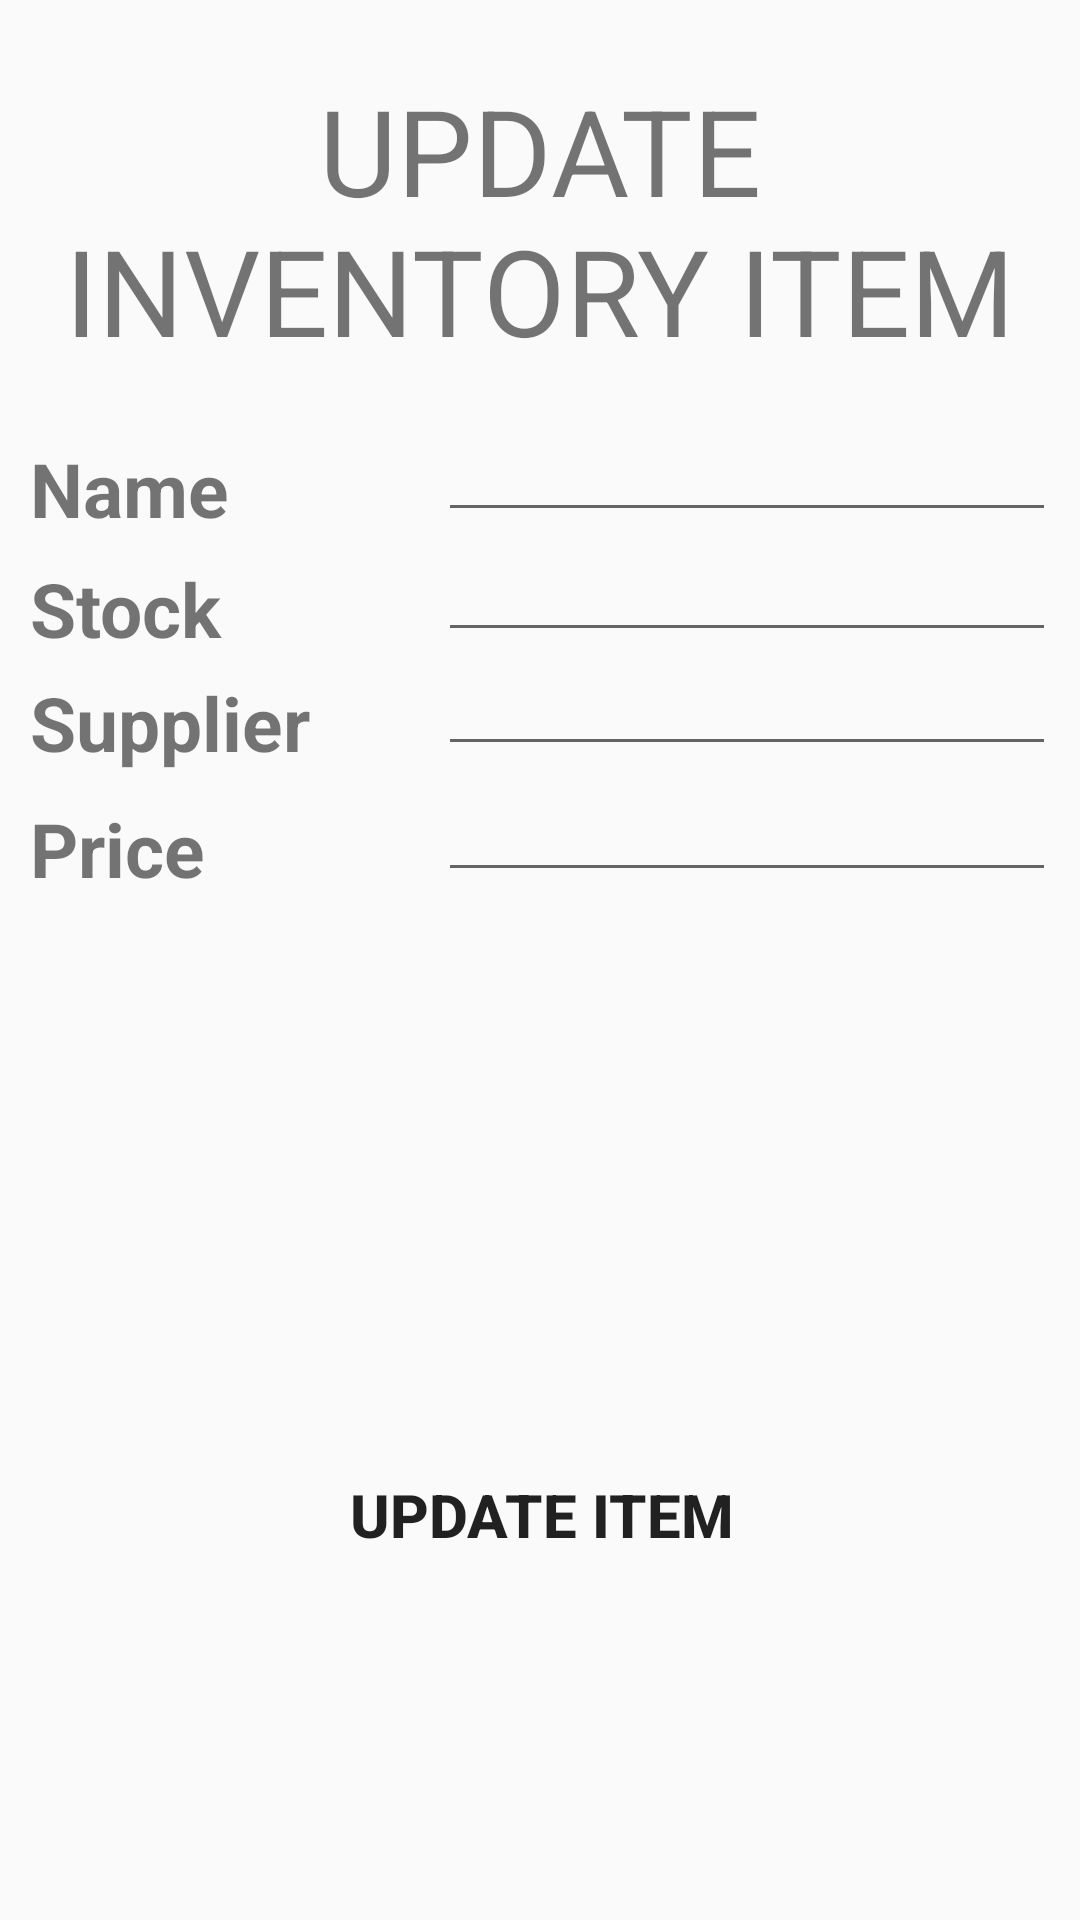

Produce the Android XML layout that renders to this screen, including the resource entries it uses.
<!-- AndroidManifest.xml: application theme AppTheme -->
<!-- res/layout/inventroy_update_dialog.xml -->
<?xml version="1.0" encoding="utf-8"?>
<android.support.constraint.ConstraintLayout
    xmlns:android="http://schemas.android.com/apk/res/android"
    xmlns:app="http://schemas.android.com/apk/res-auto"
    xmlns:tools="http://schemas.android.com/tools"
    android:layout_width="match_parent"
    android:layout_height="match_parent">

    <ImageView
        android:id="@+id/imageView"
        android:layout_width="wrap_content"
        android:layout_height="wrap_content"
        android:layout_marginLeft="8dp"
        android:layout_marginStart="8dp"
        android:layout_marginTop="8dp"
        app:layout_constraintBottom_toBottomOf="parent"
        app:layout_constraintEnd_toEndOf="parent"
        app:layout_constraintHorizontal_bias="1.0"
        app:layout_constraintStart_toStartOf="parent"
        app:layout_constraintTop_toTopOf="parent"
        app:layout_constraintVertical_bias="1.0"
        android:src="@drawable/background" />

    <TextView
        android:id="@+id/textView12"
        android:layout_width="325dp"
        android:layout_height="115dp"
        android:layout_marginEnd="8dp"
        android:layout_marginStart="8dp"
        android:layout_marginTop="16dp"
        android:gravity="center"
        android:text="@string/update_inventory_item_db"
        android:textColor="@color/textbody"
        android:textSize="40dp"
        app:layout_constraintEnd_toEndOf="parent"
        app:layout_constraintStart_toStartOf="parent"
        app:layout_constraintTop_toTopOf="parent" />

    <Button
        android:id="@+id/button7"
        android:layout_width="147dp"
        android:layout_height="46dp"
        android:layout_marginBottom="112dp"
        android:layout_marginEnd="8dp"
        android:layout_marginStart="8dp"
        android:layout_marginTop="8dp"
        android:background="@drawable/button_style"
        android:text="@string/update_item"
        android:textSize="20sp"
        android:textStyle="bold"
        app:layout_constraintBottom_toBottomOf="parent"
        app:layout_constraintEnd_toEndOf="parent"
        app:layout_constraintHorizontal_bias="0.502"
        app:layout_constraintStart_toStartOf="parent"
        app:layout_constraintTop_toTopOf="parent"
        app:layout_constraintVertical_bias="1.0" />

    <EditText
        android:id="@+id/editText3"
        android:layout_width="206dp"
        android:layout_height="wrap_content"
        android:layout_marginEnd="8dp"
        android:layout_marginStart="8dp"
        android:layout_marginTop="256dp"
        android:ems="10"
        android:inputType="textPersonName"
        app:layout_constraintEnd_toEndOf="parent"
        app:layout_constraintHorizontal_bias="1.0"
        app:layout_constraintStart_toStartOf="parent"
        app:layout_constraintTop_toTopOf="parent" />

    <EditText
        android:id="@+id/editText2"
        android:layout_width="206dp"
        android:layout_height="wrap_content"
        android:layout_marginEnd="8dp"
        android:layout_marginStart="8dp"
        android:layout_marginTop="214dp"
        android:ems="10"
        android:inputType="textPersonName"
        app:layout_constraintEnd_toEndOf="parent"
        app:layout_constraintHorizontal_bias="1.0"
        app:layout_constraintStart_toStartOf="parent"
        app:layout_constraintTop_toTopOf="parent" />

    <TextView
        android:id="@+id/textView16"
        android:layout_width="wrap_content"
        android:layout_height="wrap_content"
        android:layout_marginLeft="28dp"
        android:layout_marginStart="10dp"
        android:layout_marginTop="146dp"
        android:text="@string/item_name"
        android:textColor="@color/textbody"
        android:textSize="25sp"
        android:textStyle="bold"
        app:layout_constraintStart_toStartOf="parent"
        app:layout_constraintTop_toTopOf="parent" />

    <TextView
        android:id="@+id/textView10"
        android:layout_width="wrap_content"
        android:layout_height="wrap_content"
        android:layout_marginStart="10dp"
        android:layout_marginTop="186dp"
        android:text="@string/inventory_item_stock"
        android:textColor="@color/textbody"
        android:textSize="25sp"
        android:textStyle="bold"
        app:layout_constraintStart_toStartOf="parent"
        app:layout_constraintTop_toTopOf="parent"
        android:layout_marginLeft="10dp" />

    <TextView
        android:id="@+id/textView11"
        android:layout_width="wrap_content"
        android:layout_height="wrap_content"
        android:layout_marginLeft="28dp"
        android:layout_marginStart="10dp"
        android:layout_marginTop="224dp"
        android:text="@string/inventory_item_supplier"
        android:textColor="@color/textbody"
        android:textSize="25sp"
        android:textStyle="bold"
        app:layout_constraintStart_toStartOf="parent"
        app:layout_constraintTop_toTopOf="parent" />

    <TextView
        android:id="@+id/textView13"
        android:layout_width="wrap_content"
        android:layout_height="wrap_content"
        android:layout_marginLeft="28dp"
        android:layout_marginStart="10dp"
        android:layout_marginTop="266dp"
        android:text="@string/item_price"
        android:textColor="@color/textbody"
        android:textSize="25sp"
        android:textStyle="bold"
        app:layout_constraintStart_toStartOf="parent"
        app:layout_constraintTop_toTopOf="parent" />

    <EditText
        android:id="@+id/editText13"
        android:layout_width="206dp"
        android:layout_height="wrap_content"
        android:layout_marginEnd="8dp"
        android:layout_marginStart="8dp"
        android:layout_marginTop="176dp"
        android:ems="10"
        android:inputType="textPersonName"
        app:layout_constraintEnd_toEndOf="parent"
        app:layout_constraintHorizontal_bias="1.0"
        app:layout_constraintStart_toStartOf="parent"
        app:layout_constraintTop_toTopOf="parent" />

    <EditText
        android:id="@+id/editText16"
        android:layout_width="206dp"
        android:layout_height="wrap_content"
        android:layout_marginEnd="8dp"
        android:layout_marginStart="8dp"
        android:layout_marginTop="136dp"
        android:ems="10"
        android:inputType="textPersonName"
        app:layout_constraintEnd_toEndOf="parent"
        app:layout_constraintHorizontal_bias="1.0"
        app:layout_constraintStart_toStartOf="parent"
        app:layout_constraintTop_toTopOf="parent" />

</android.support.constraint.ConstraintLayout>
<!-- resources referenced by this layout -->
<resources>
  <string name="inventory_item_stock">Stock</string>
  <string name="inventory_item_supplier">Supplier</string>
  <string name="item_name">Name</string>
  <string name="item_price">Price</string>
  <string name="update_inventory_item_db">UPDATE INVENTORY ITEM</string>
  <string name="update_item">UPDATE ITEM</string>
  <style name="AppTheme" parent="Theme.AppCompat.Light.DarkActionBar">
          
          <item name="colorPrimary">@color/colorPrimary</item>
          <item name="colorPrimaryDark">@color/colorPrimaryDark</item>
          <item name="colorAccent">@color/colorAccent</item>
      </style>
  <!-- not gathered from this repository: default colours our renderer supplied (Android Studio template values) -->
  <color name="colorPrimary">#FF6200EE</color>
  <color name="colorPrimaryDark">#FF3700B3</color>
  <color name="colorAccent">#FF03DAC5</color>
</resources>
